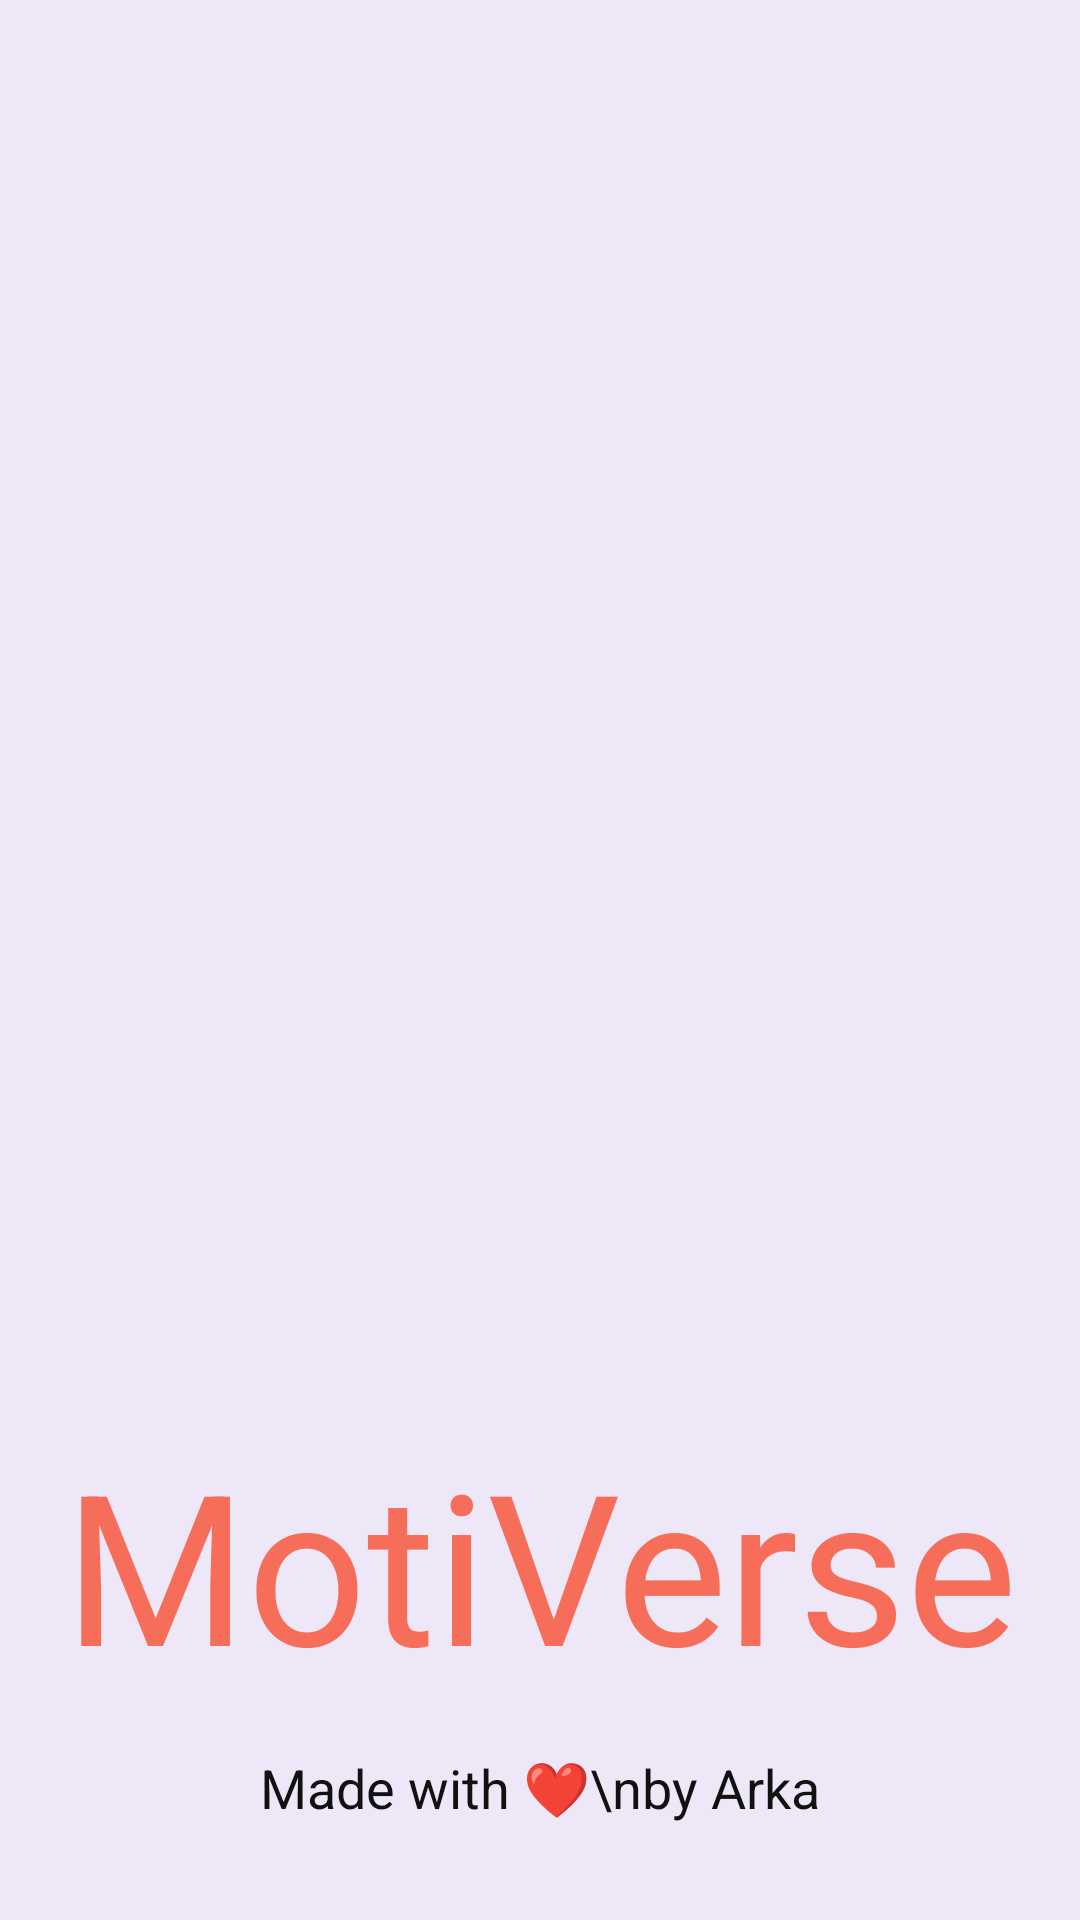

Layout XML and referenced resources for this Android screen:
<!-- AndroidManifest.xml: application theme Theme.Quotify -->
<!-- res/layout/activity_splash_screen.xml -->
<?xml version="1.0" encoding="utf-8"?>
<androidx.constraintlayout.widget.ConstraintLayout xmlns:android="http://schemas.android.com/apk/res/android"
    xmlns:app="http://schemas.android.com/apk/res-auto"
    xmlns:tools="http://schemas.android.com/tools"
    android:layout_width="match_parent"
    android:layout_height="match_parent"
    android:background="#EDE7F8"
    tools:context="com.arka.quotify.UI.SplashScreen">
    <ImageView
        android:id="@+id/imageView"
        android:layout_width="0dp"
        android:layout_height="0dp"
        android:layout_marginStart="10dp"
        android:layout_marginTop="32dp"
        android:layout_marginEnd="10dp"
        android:layout_marginBottom="32dp"
        android:transitionName="logo_image"
        app:layout_constraintBottom_toTopOf="@+id/textView"
        app:layout_constraintEnd_toEndOf="parent"
        app:layout_constraintHorizontal_bias="0.0"
        app:layout_constraintStart_toStartOf="parent"
        app:layout_constraintTop_toTopOf="parent" />

    
    
    
    
    
    
    
    
    
    
    
    

    <TextView
        android:id="@+id/textView"
        android:layout_width="wrap_content"
        android:layout_height="wrap_content"
        android:layout_marginBottom="16dp"
        android:text="MotiVerse"
        android:textAlignment="center"
        android:textColor="@color/okButton"
        android:textSize="70sp"
        android:transitionName="logo_text"
        app:layout_constraintBottom_toTopOf="@+id/textView2"
        app:layout_constraintEnd_toEndOf="parent"
        app:layout_constraintHorizontal_bias="0.497"
        app:layout_constraintStart_toStartOf="parent" />

    <TextView
        android:id="@+id/textView2"
        android:layout_width="wrap_content"
        android:layout_height="wrap_content"
        android:layout_marginBottom="32dp"

        android:text="Made with ❤\nby Arka"
        android:textAlignment="center"
        android:textColor="#111"
        android:textSize="18sp"
        app:layout_constraintBottom_toBottomOf="parent"
        app:layout_constraintEnd_toEndOf="parent"
        app:layout_constraintHorizontal_bias="0.498"
        app:layout_constraintStart_toStartOf="parent" />
</androidx.constraintlayout.widget.ConstraintLayout>
<!-- resources referenced by this layout -->
<resources>
  <color name="okButton">#f66d5a</color>
  <style name="Theme.Quotify" parent="Base.Theme.Quotify" />
  <style name="Base.Theme.Quotify" parent="Theme.Material3.DayNight.NoActionBar">
          
          
          
          <item name="colorPrimary">@color/purple_200</item>
          <item name="colorPrimaryVariant">#7349bc</item>
          <item name="colorOnPrimary">@color/white</item>
          
          <item name="colorSecondary">@color/teal_200</item>
          <item name="colorSecondaryVariant">@color/teal_700</item>
          <item name="colorOnSecondary">@color/white</item>
          
          <item name="android:statusBarColor" tools:targetApi="l">?attr/colorPrimaryVariant</item>
          
  
          
          
          <item name="windowActionBar">false</item>
          <item name="windowNoTitle">true</item>
          <item name="android:windowDrawsSystemBarBackgrounds">true</item>
      </style>
  <color name="purple_200">#FFBB86FC</color>
  <color name="white">#FFFFFFFF</color>
  <color name="teal_200">#FF03DAC5</color>
  <color name="teal_700">#FF018786</color>
</resources>
